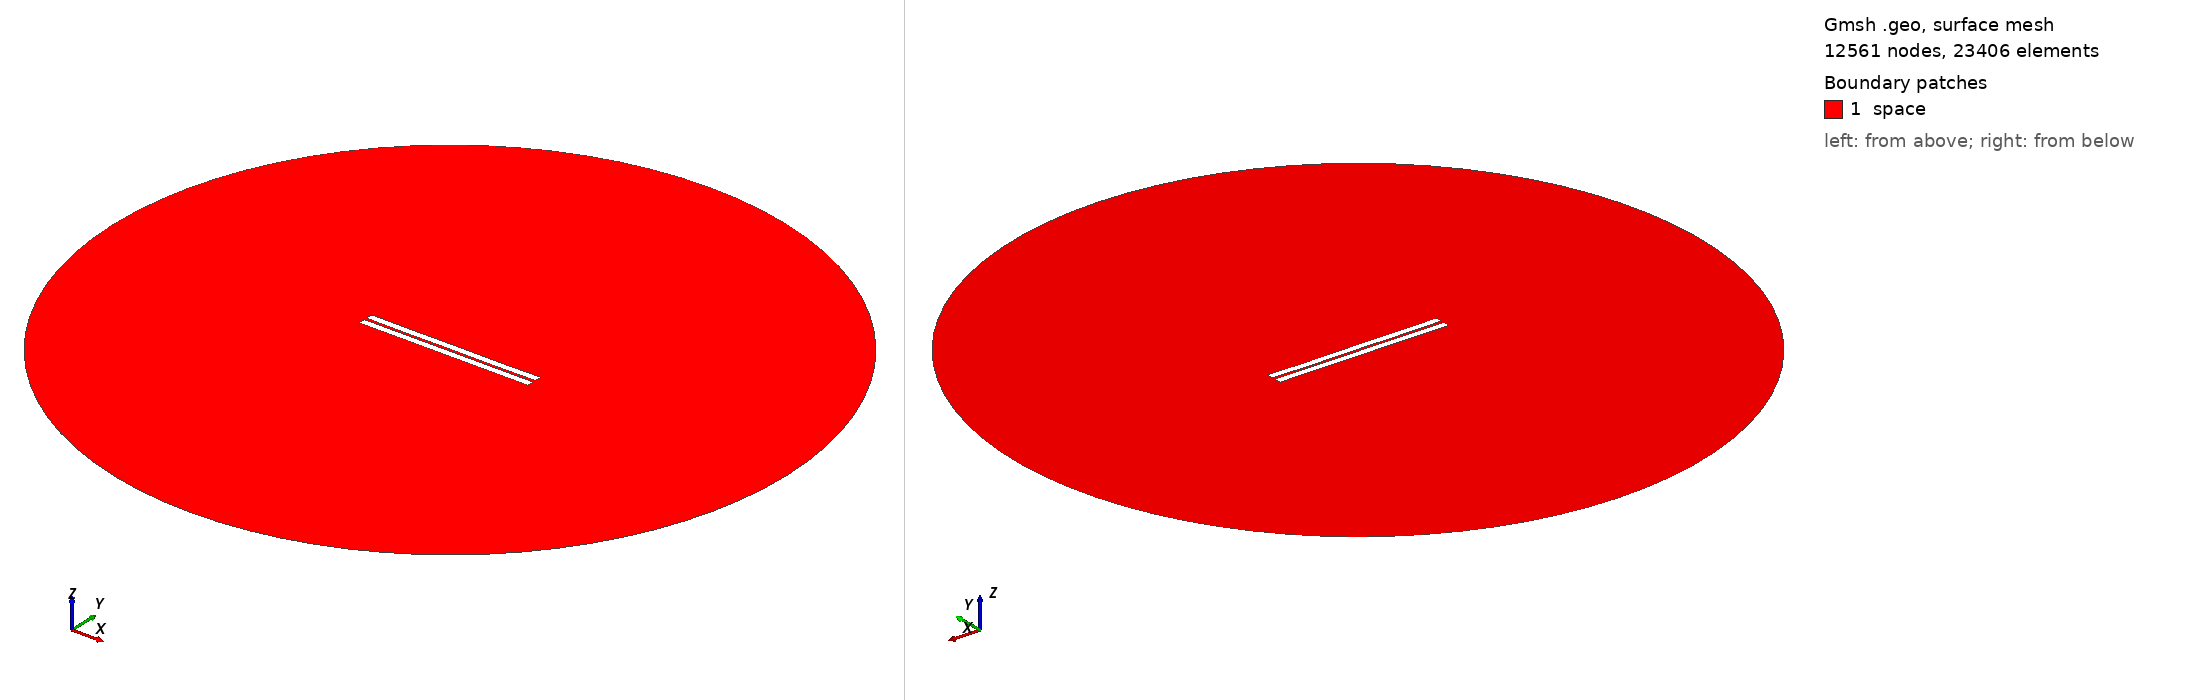

Gmsh geometry script, surface-meshed: 12561 nodes, 23406 surface elements. Boundary patches (legend numbers): 1 space. Left view from above one corner, right view from below the opposite corner. Legend entries are the model's physical surfaces. The drawing asked Gmsh for element sizes between 1% and 20% of the model's largest extent; the script's own settings can give other sizes.

=== 162.geo (drawn) ===
//---------------------------------------
// Geometry kernel
//---------------------------------------

SetFactory("OpenCASCADE");



//---------------------------------------
// Parameters of the geometry
//---------------------------------------

// Overetch of the upper plate
overetch = 0.0;

// Distance between the plates
distance = 1.5;

// Discretization over the x axis (for the deformation)
nx = 50; 

// Length of the plate
L = 100 - overetch; 

// Number of modes
n = 4; 

// 1st mode coefficient
coeff(1) = -0.075;
beta(1) = 0.596864 * 3.1415926535 / L;

// 2nd mode coefficient
coeff(2) = -0.075;
beta(2) = 1.49418 * 3.1415926535 / L;

// 3rd mode coefficient
coeff(3) = 0.0;
beta(3) = 2.50025 * 3.1415926535 / L;

// 4th mode coefficient
coeff(4) = -0.075;
beta(4) = 3.49999 * 3.1415926535 / L;



//---------------------------------------
// Upper plate (deformed rectangle)
//---------------------------------------

// Coordiantes of the upper plate
xmin = -50;
xmax = 50 - overetch;

// Height of the upper plate
yheight = 4 - 2 * overetch;

// Indexes of the points
UpperID[] = {};
LowerID[] = {};
LeftID[] = {};
RightID[] = {};

// Point index
p = 1;

// Horizontal edges
For i In {1:nx}
    x = xmin + (i-1)*(xmax - xmin)/(nx-1);

    y_bottom = distance / 2 + overetch;
    For j In {1:n}
        C = (Cosh(beta(j)*L) + Cos(beta(j)*L)) / (Sinh(beta(j)*L) + Sin(beta(j)*L));
        y_bottom  = y_bottom + coeff(j) * (Cosh(beta(j)*(x+50)) - Cos(beta(j)*(x+50)) - C * (Sinh(beta(j)*(x+50)) - Sin(beta(j)*(x+50))));
    EndFor

    y_top = y_bottom + yheight;

    Point(p) = {x, y_top, 0, 1.0};
    UpperID[i] = p;
    p = p + 1;

    Point(p) = {x, y_bottom, 0, 1.0};
    LowerID[i] = p;
    p = p + 1;
EndFor

// Create point lists
UpperPts[] = {}; LowerPts[] = {};
For i In {1:nx}
  UpperPts[] += {UpperID[i]};
  LowerPts[] += {LowerID[i]};
EndFor

// Build splines
Spline(1) = {UpperPts[]};
Spline(2) = {LowerPts[]};
Line(3) = {LowerPts[nx-1], UpperPts[nx-1]};
Line(4) = {LowerPts[0], UpperPts[0]};

// Build the plane surface
Curve Loop(1) = {2, 3, -1, -4};
Plane Surface(1) = {1};



//---------------------------------------
// Lower plate (rectangle)
//---------------------------------------

// Vertices
Point(1001) = {-50, -1, 0, 1.0};
Point(1002) = { 50, -1, 0, 1.0};
Point(1003) = { 50,  -5, 0, 1.0};
Point(1004) = {-50,  -5, 0, 1.0};

// Edges
Line(5) = {1001, 1002};
Line(6) = {1002, 1003};
Line(7) = {1003, 1004};
Line(8) = {1004, 1001};

// Plane surface
Line Loop(2) = {5, 6, 7, 8};
Plane Surface(2) = {2}; 



//---------------------------------------
// Outer (fictious) boundary
//---------------------------------------

// Points
Point(1005) = {0, 0, 0};       // Center
Point(1006) = {200, 0, 0};     // Start point
Point(1007) = {0, 200, 0};     // 90 degrees
Point(1008) = {-200, 0, 0};    // 180 degrees
Point(1009) = {0, -200, 0};    // 270 degrees

// Circle arcs (each needs start, center, end)
Circle(9) = {1006, 1005, 1007};
Circle(10) = {1007, 1005, 1008};
Circle(11) = {1008, 1005, 1009};
Circle(12) = {1009, 1005, 1006};

// Plane surface for the entire domain
Curve Loop(3) = {9, 10, 11, 12};
Surface(3) = {3};

// Subtract the plates from the whole domain to obtain the actual domain where we want to solve the equations
BooleanDifference{ Surface{3}; Delete; }{ Surface{1}; Surface{2}; Delete; }




//---------------------------------------
// Transfinite Lines/Curves
//---------------------------------------

// Set the number of points on the boundaries
r = 7;

// Plates
Transfinite Curve {1, 2} = 50*r Using Progression 1;
Transfinite Curve {3, 4} = 2*r Using Progression 1;
Transfinite Line {5, 7} = 50*r Using Progression 1;
Transfinite Line {6, 8} = 2*r Using Progression 1;

// Outer boundary
Transfinite Line {9, 10, 11, 12} = 20 Using Progression 1;



//---------------------------------------
// Physical groups
//---------------------------------------                

// Physical curves (boundaries)
Physical Line("force_segment", 10) = {2};
Physical Line("upper_plate", 11) = {1, 3, 4};
Physical Line("lower_plate", 12) = {5, 6, 7, 8};
Physical Line("boundary", 20) = {9, 10, 11, 12};

// Physical Surfaces
Physical Surface("space", 30) = {3};



//---------------------------------------
// 6. Generate the Mesh
//---------------------------------------

// 2D mesh generation
Mesh 2;
